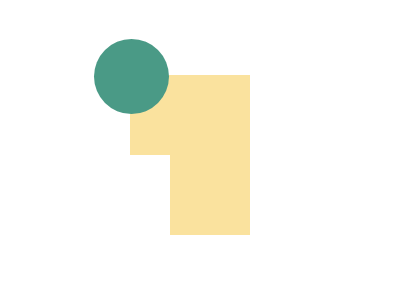

Write a web page that renders exactly this picture using CSS.

<div class="frame">
  <div class="a m y z"></div>
  <div class="a t y z"></div>
  <div class="a c g"></div>
  <style>
    .frame, .g{background: #4A9A86;}
    .y{background:#FAE29E;}
    .a{position:absolute;}
    .z{top:75px;}
    .m{
      width:80px;
      height:160px;
      left:170px;
    }
    .t{
      height:80px;
      width:50px;
      left:130px
    }
    .c{
      height:75px;
      width:75px;
      border-radius:50%;
      left:94px;
      top:39px;
   }
  </style>
  </div>